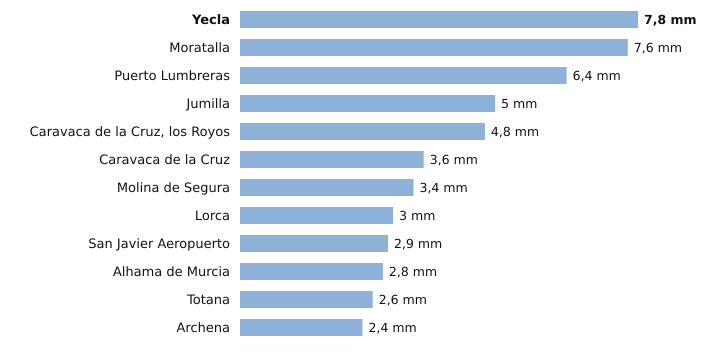

Data behind this chart, as committed beside it:
estacion, provincia, indicativo, mm_6_dias_anteriores, mm_hoy, mm_7_dias, horas_de_hoy
Yecla, Murcia, 7275C, 7.8, 0.0, 7.8, 16
Moratalla, Murcia, 7080X, 7.6, 0.0, 7.6, 15
Puerto Lumbreras, Murcia, 7211B, 6.4, 0.0, 6.4, 16
Jumilla, Murcia, 7138B, 5.0, 0.0, 5.0, 15
Caravaca de la Cruz, los Royos, Murcia, 7195X, 4.8, 0.0, 4.8, 15
Caravaca de la Cruz, Murcia, 7119B, 3.6, 0.0, 3.6, 16
Molina de Segura, Murcia, 7237E, 3.4, 0.0, 3.4, 16
Lorca, Murcia, 7209, 3.0, 0.0, 3.0, 16
San Javier Aeropuerto, Murcia, 7031X, 2.9, 0.0, 2.9, 16
Alhama de Murcia, Murcia, 7227X, 2.8, 0.0, 2.8, 15
Totana, Murcia, 7218Y, 2.6, 0.0, 2.6, 15
Archena, Murcia, 7158X, 2.4, 0.0, 2.4, 15
